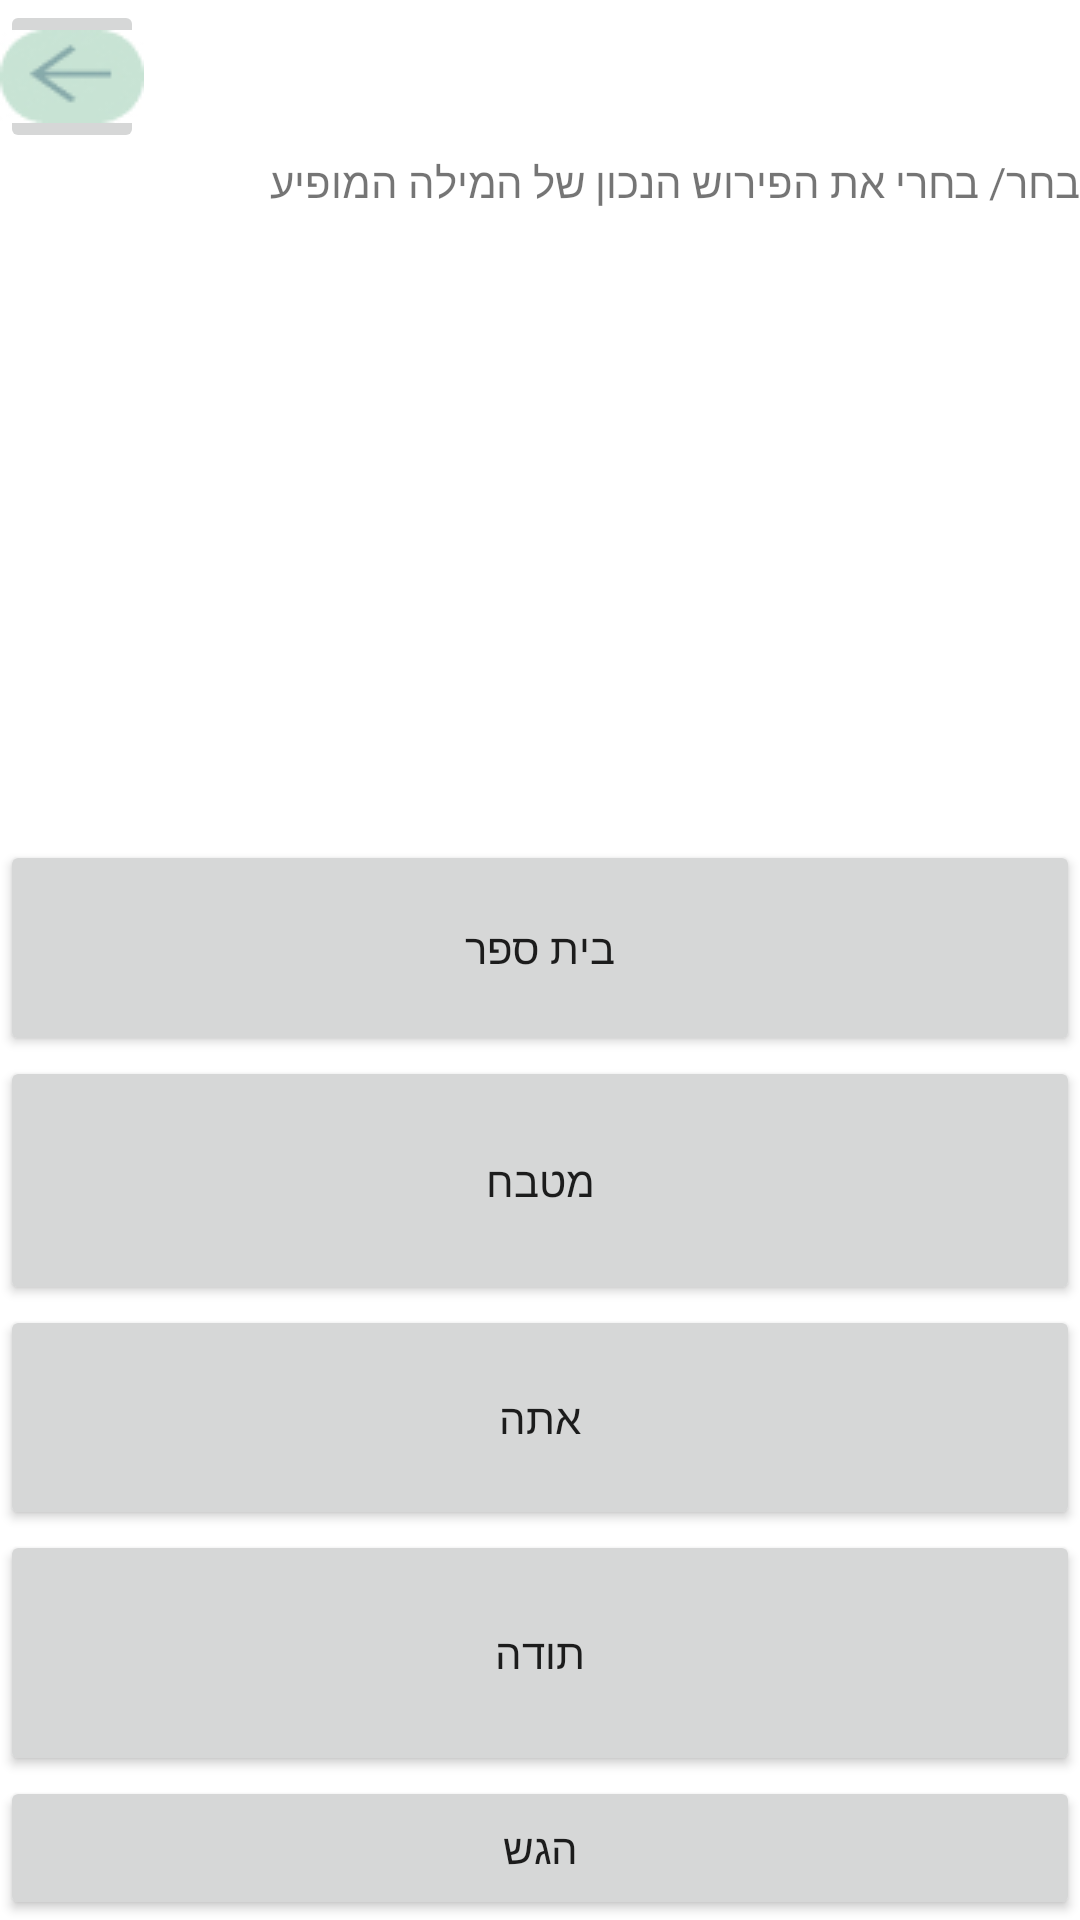

Layout XML and referenced resources for this Android screen:
<!-- AndroidManifest.xml: application theme Theme.SimaniMvpShaiTry -->
<!-- res/layout/activity_choose_the_right_word.xml -->
<?xml version="1.0" encoding="utf-8"?>
<LinearLayout xmlns:android="http://schemas.android.com/apk/res/android"
    xmlns:app="http://schemas.android.com/apk/res-auto"
    xmlns:tools="http://schemas.android.com/tools"
    android:layout_width="match_parent"
    android:layout_height="match_parent"
    tools:context=".ChooseTheRightWord"
    android:orientation="vertical">


    <ImageButton
        android:id="@+id/backbutton"
        android:layout_width="48dp"
        android:layout_height="wrap_content"
        app:srcCompat="@drawable/backbutton"
        android:contentDescription="Go To HebrewLevels"/>

    <TextView
        android:id="@+id/textView"
        android:layout_width="match_parent"
        android:layout_height="30dp"
        android:text="בחר/ בחרי את הפירוש הנכון של המילה המופיע" />

    <ImageView
        android:id="@+id/schoolgif"
        android:layout_width="match_parent"
        android:layout_height="199dp"
        android:src="@raw/you" />


    <Button
        android:id="@+id/option1"
        android:layout_width="match_parent"
        android:layout_height="95dp"
        android:layout_weight="1"
        android:minHeight="100dp"
        android:text="בית ספר" />

    <Button
        android:id="@+id/option2"
        android:layout_width="match_parent"
        android:layout_height="106dp"
        android:layout_weight="1"
        android:minHeight="100dp"
        android:text="מטבח" />

    <Button
        android:id="@+id/option3"
        android:layout_width="match_parent"
        android:layout_height="98dp"
        android:layout_weight="1"
        android:minHeight="100dp"
        android:text="אתה" />

    <Button
        android:id="@+id/option4"
        android:layout_width="match_parent"
        android:layout_height="105dp"
        android:layout_weight="1"
        android:minHeight="100dp"
        android:text="תודה" />

    <Button
        android:id="@+id/submitAnswerButton"
        android:layout_width="match_parent"
        android:layout_height="wrap_content"
        android:text="הגש" />



</LinearLayout>
<!-- resources referenced by this layout -->
<resources>
  <!-- drawable backbutton: jpg bitmap (drawable, 2379 bytes) -->
  <style name="Theme.SimaniMvpShaiTry" parent="Theme.MaterialComponents.DayNight.DarkActionBar">
          
          <item name="colorPrimary">@color/purple_500</item>
          <item name="colorPrimaryVariant">@color/purple_700</item>
          <item name="colorOnPrimary">@color/white</item>
          
          <item name="colorSecondary">@color/teal_200</item>
          <item name="colorSecondaryVariant">@color/teal_700</item>
          <item name="colorOnSecondary">@color/black</item>
          
          <item name="android:statusBarColor">?attr/colorPrimaryVariant</item>
          
      </style>
  <color name="purple_500">#FF6200EE</color>
  <color name="purple_700">#FF3700B3</color>
  <color name="white">#FFFFFFFF</color>
  <color name="teal_200">#FF03DAC5</color>
  <color name="teal_700">#FF018786</color>
  <color name="black">#FF000000</color>
</resources>
